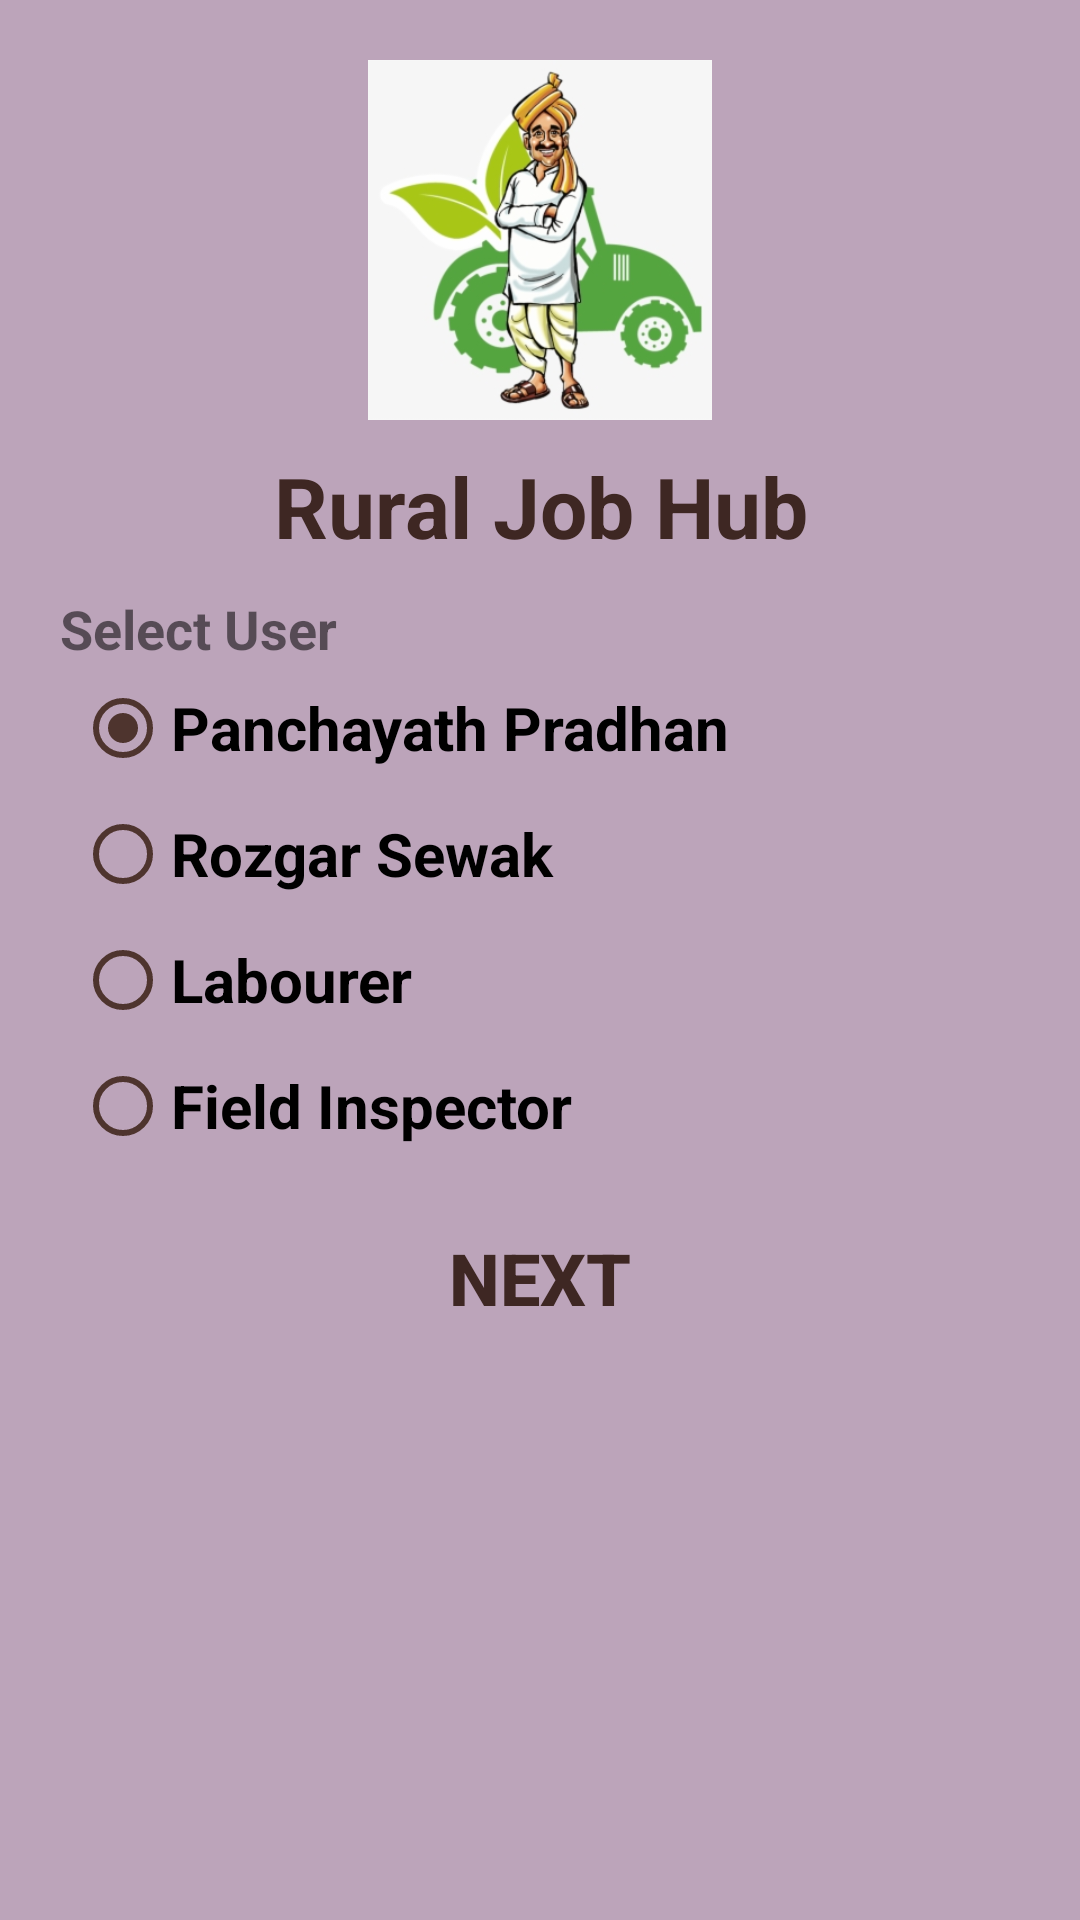

This screen was rendered from an Android layout file. Write that file and the resources it references.
<!-- AndroidManifest.xml: application theme AppTheme -->
<!-- res/layout/activity_userselectionscreen.xml -->
<?xml version="1.0" encoding="utf-8"?>
<ScrollView
    xmlns:android="http://schemas.android.com/apk/res/android"
    android:layout_width="match_parent"
    android:layout_height="match_parent"
    android:fillViewport="true"
    >
    <LinearLayout
        android:layout_width="match_parent"
        android:layout_height="match_parent"
        android:background="@color/background"
        android:orientation="vertical"
        android:padding="20dp">


        <ImageView
            android:id="@+id/imageView2"
            android:layout_width="match_parent"
            android:layout_height="120dp"
            android:layout_gravity="center"
            android:src="@drawable/applogo"/>
        <TextView
            android:id="@+id/textView5"
            android:layout_width="match_parent"
            android:layout_height="wrap_content"
            android:gravity="center"
            android:text="@string/app_name"
            android:textColor="@color/primary_text"
            android:textSize="28sp"
            android:textStyle="bold"
            android:layout_marginTop="10dp"
            />

        <TextView
            android:id="@+id/textView4"
            android:layout_width="match_parent"
            android:layout_height="wrap_content"
            android:layout_marginTop="10dp"
            android:gravity="left"
            android:text="@string/USER_SELECTION"
            android:textSize="18sp"
            android:textStyle="bold" />

        <RadioGroup
            android:id="@+id/userType"
            android:layout_width="match_parent"
            android:layout_height="wrap_content">


            <RadioButton
                android:id="@+id/panchayath"
                android:layout_width="match_parent"
                android:layout_height="wrap_content"
                android:text="@string/Panchayath"
                android:layout_margin="5dp"
                android:textSize="20sp"
                android:textStyle="bold"
                android:checked="true"
                android:buttonTint="@color/colorAccent"

                />
            <RadioButton
                android:id="@+id/rozgar"
                android:layout_width="match_parent"
                android:layout_height="wrap_content"
                android:text="@string/ROZGAR_SEWAK"
                android:layout_margin="5dp"
                android:textSize="20sp"
                android:textStyle="bold"
                android:buttonTint="@color/colorAccent"

                />
            <RadioButton
                android:id="@+id/labourer"
                android:layout_width="match_parent"
                android:layout_height="wrap_content"
                android:text="@string/LABOURER"
                android:layout_margin="5dp"
                android:textSize="20sp"
                android:textStyle="bold"
                android:buttonTint="@color/colorAccent"

                />
            <RadioButton
                android:id="@+id/field_inspector"
                android:layout_width="match_parent"
                android:layout_height="wrap_content"
                android:text="@string/FIELDINSPECTOR"
                android:layout_margin="5dp"
                android:textSize="20sp"
                android:textStyle="bold"
                android:buttonTint="@color/colorAccent"

                />

        </RadioGroup>

        <Button
            style="@style/ButtonStyle"
            android:layout_marginTop="10dp"
            android:onClick="selectUser"
            android:text="@string/NEXT"
            />
        
        
        
        
        
        
        
        
        
        

        
    </LinearLayout>
</ScrollView>
<!-- resources referenced by this layout -->
<resources>
  <color name="background">#bca4ba</color>
  <color name="colorAccent">#4e342e</color>
  <color name="primary_text">#3e2723</color>
  <!-- drawable applogo: png bitmap (drawable, 50415 bytes) -->
  <string name="FIELDINSPECTOR">Field Inspector</string>
  <string name="LABOURER">Labourer</string>
  <string name="NEXT">Next</string>
  <string name="Panchayath">Panchayath Pradhan</string>
  <string name="ROZGAR_SEWAK">Rozgar Sewak</string>
  <string name="USER_SELECTION">Select User</string>
  <string name="app_name">Rural Job Hub</string>
  <style name="ButtonStyle">
          <item name="android:layout_width">match_parent</item>
          <item name="android:layout_height">wrap_content</item>
          <item name="android:gravity">center</item>
          <item name="android:background">@drawable/button_selector</item>
          <item name="android:textStyle">bold</item>
          <item name="android:textColor">@color/buttonTextColor</item>
          <item name="android:textSize">24sp</item>
          <item name="android:padding">10dp</item>
      </style>
  <style name="AppTheme" parent="Theme.AppCompat.Light.DarkActionBar">
          
          <item name="colorPrimary">@color/colorPrimary</item>
          <item name="colorPrimaryDark">@color/colorPrimaryDark</item>
          <item name="colorAccent">@color/colorAccent</item>
      </style>
  <color name="buttonTextColor">#3e2723</color>
  <color name="colorPrimary">#8d6e63</color>
  <color name="colorPrimaryDark">#5d4037</color>
</resources>
